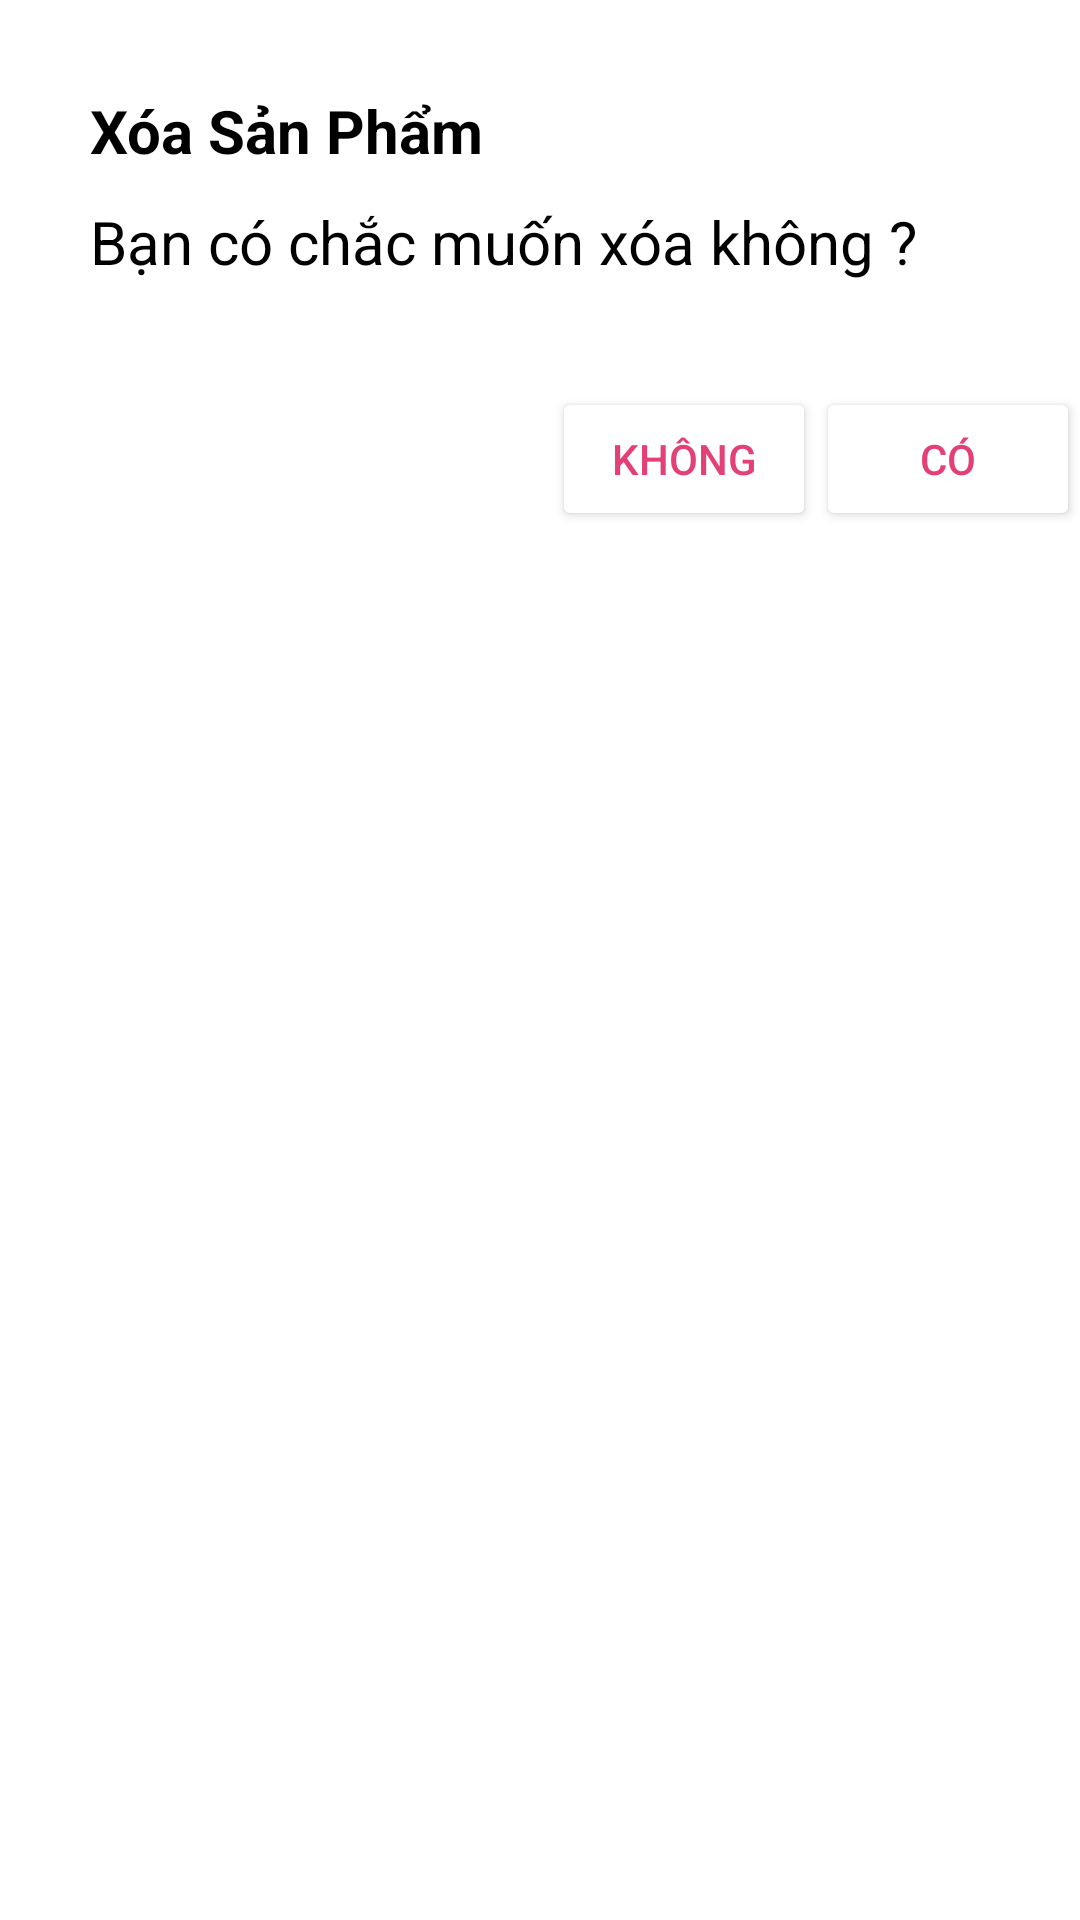

This screen was rendered from an Android layout file. Write that file and the resources it references.
<!-- AndroidManifest.xml: application theme Theme.EcomerceShoppe -->
<!-- res/layout/alert_delete.xml -->
<?xml version="1.0" encoding="utf-8"?>
<LinearLayout xmlns:android="http://schemas.android.com/apk/res/android"
    xmlns:tools="http://schemas.android.com/tools"
    android:layout_width="match_parent"
    android:layout_height="match_parent"
    android:orientation="vertical"

    xmlns:app="http://schemas.android.com/apk/res-auto">

    <TextView
        android:layout_marginTop="30dp"
        android:layout_marginLeft="30dp"
        android:text="Xóa Sản Phẩm"
        android:textSize="20dp"
        android:textStyle="bold"
        android:textColor="@color/black"
        android:layout_width="wrap_content"
        android:layout_height="wrap_content"/>

    <TextView
        android:layout_marginTop="10dp"
        android:layout_marginLeft="30dp"
        android:text="Bạn có chắc muốn xóa không ?"
        android:textSize="20dp"
        android:textColor="@color/black"
        android:layout_width="wrap_content"
        android:layout_height="wrap_content"/>
    <LinearLayout
        android:layout_marginTop="35dp"
        android:gravity="right"
        android:layout_width="match_parent"
        android:layout_height="wrap_content">

        <Button
            android:id="@+id/No"
            android:textColor="#E44078"
            android:backgroundTint="@color/white"
            android:text="KHÔNG"
            android:layout_width="wrap_content"
            android:layout_height="wrap_content"/>

        <Button
            android:id="@+id/Yes"
            android:textColor="#E44078"
            android:backgroundTint="@color/white"
            android:text="CÓ"
            android:layout_width="wrap_content"
            android:layout_height="wrap_content"/>

    </LinearLayout>


</LinearLayout>
<!-- resources referenced by this layout -->
<resources>
  <style name="Theme.EcomerceShoppe" parent="Theme.MaterialComponents.DayNight.DarkActionBar">
          
          <item name="colorPrimary">@color/purple_500</item>
          <item name="colorPrimaryVariant">@color/purple_700</item>
          <item name="colorOnPrimary">@color/white</item>
          
          <item name="colorSecondary">@color/teal_200</item>
          <item name="colorSecondaryVariant">@color/teal_700</item>
          <item name="colorOnSecondary">@color/black</item>
          
          <item name="android:statusBarColor">?attr/colorPrimaryVariant</item>
          
  
  
      </style>
  <!-- not gathered from this repository: default colours our renderer supplied (Android Studio template values) -->
  <color name="purple_500">#FF6200EE</color>
  <color name="purple_700">#FF3700B3</color>
  <color name="teal_200">#FF03DAC5</color>
  <color name="teal_700">#FF018786</color>
  <color name="black">#FF000000</color>
  <color name="white">#FFFFFFFF</color>
</resources>
